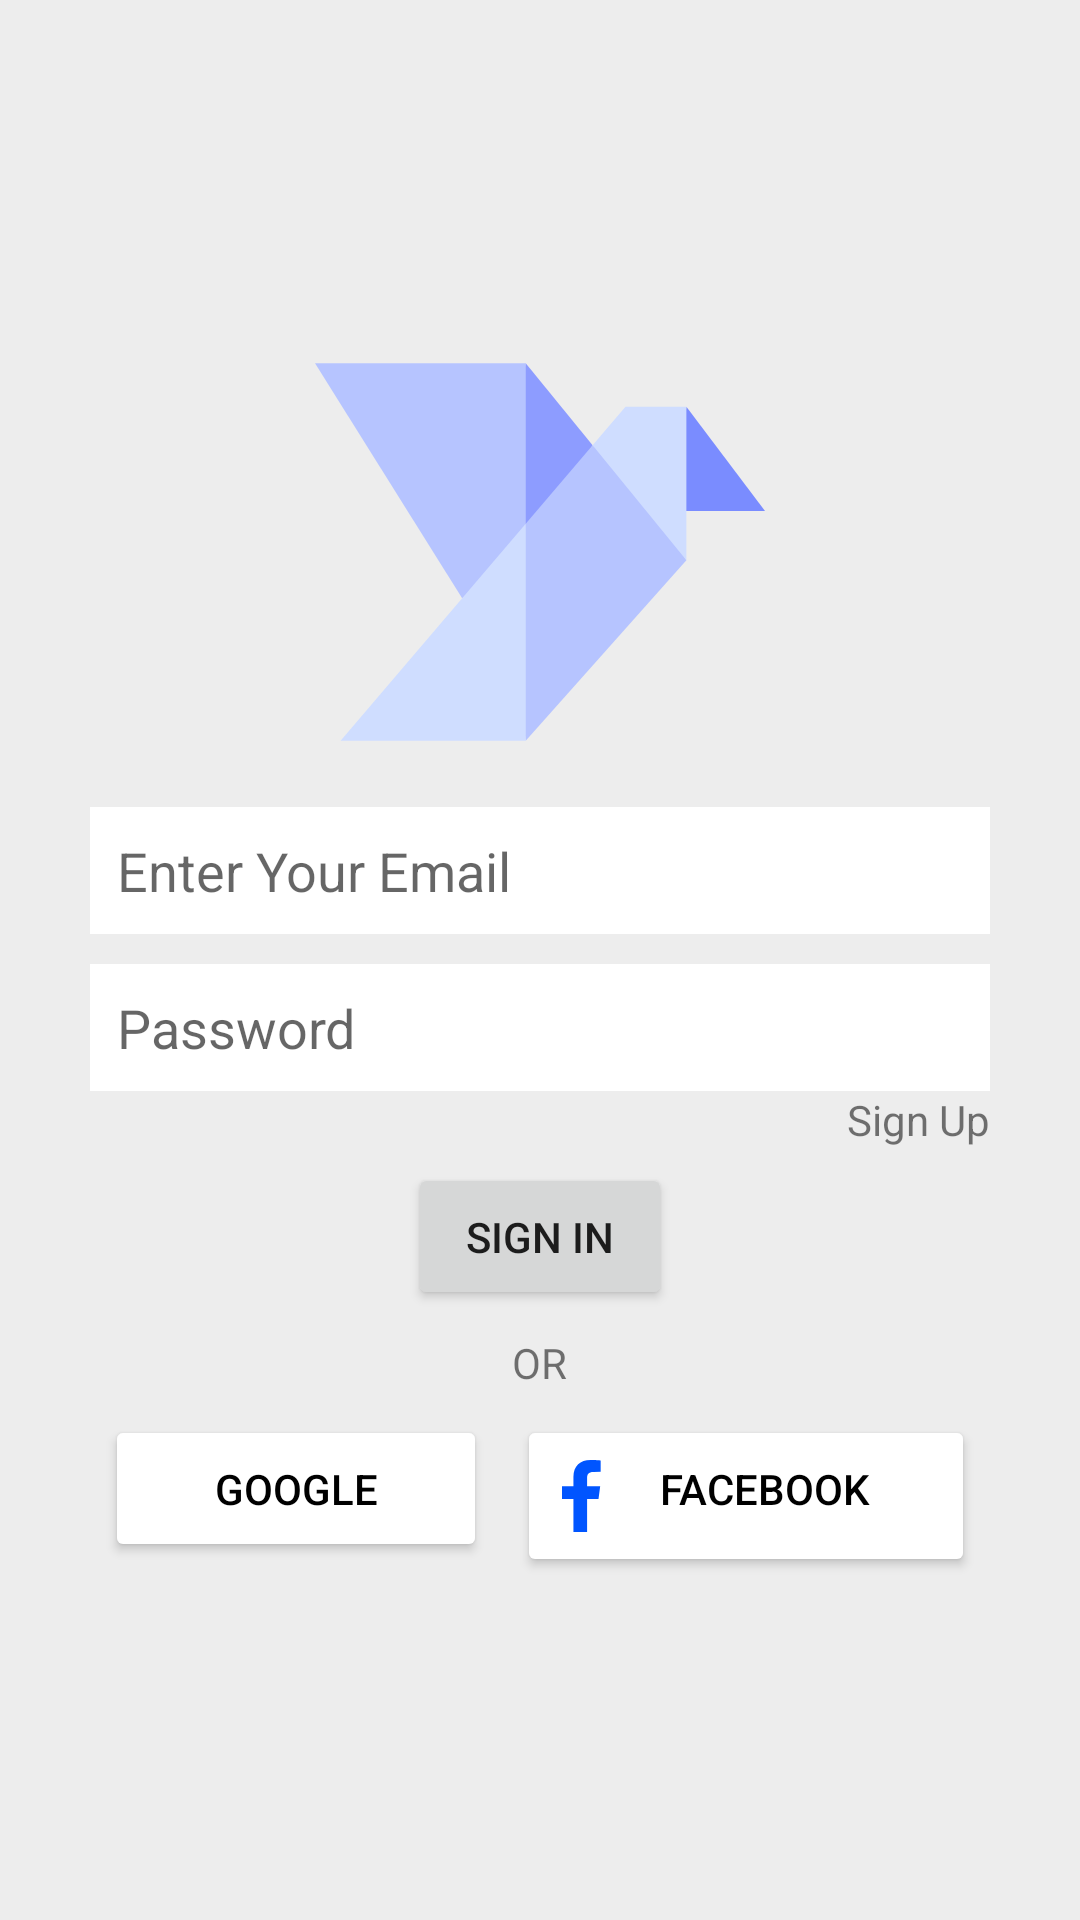

The Android layout XML behind this screen, and the referenced resources:
<!-- AndroidManifest.xml: application theme Theme.Dove -->
<!-- res/layout/activity_sign_in.xml -->
<?xml version="1.0" encoding="utf-8"?>
<LinearLayout xmlns:android="http://schemas.android.com/apk/res/android"
    xmlns:app="http://schemas.android.com/apk/res-auto"
    xmlns:tools="http://schemas.android.com/tools"
    android:layout_width="match_parent"
    android:layout_height="match_parent"
    android:background="@color/lightGrey"
    android:gravity="center"
    android:orientation="vertical"
    android:visibility="visible"
    tools:context=".SignUpActivity">


    <LinearLayout
        android:layout_width="match_parent"
        android:layout_height="wrap_content"
        android:layout_marginLeft="30dp"
        android:layout_marginRight="30dp"
        android:gravity="center_horizontal"
        android:orientation="vertical">

        <ImageView
            android:id="@+id/signinImgDv"
            android:layout_width="150dp"
            android:layout_height="150dp"
            app:srcCompat="@drawable/ic_dove" />

        <EditText
            android:id="@+id/signinTxtEmail"
            android:layout_width="match_parent"
            android:layout_height="wrap_content"
            android:layout_marginTop="10dp"
            android:background="@color/white"
            android:ems="10"
            android:hint="Enter Your Email"
            android:inputType="textEmailAddress"
            android:padding="9dp" />


        <EditText
            android:id="@+id/signinTxtPwd"
            android:layout_width="match_parent"
            android:layout_height="wrap_content"
            android:layout_marginTop="10dp"
            android:background="@color/white"
            android:ems="10"
            android:hint="Password"
            android:inputType="textPassword"
            android:padding="9dp" />

        <TextView
            android:id="@+id/signinLblSu"
            android:layout_width="wrap_content"
            android:layout_height="wrap_content"
            android:layout_gravity="right"
            android:text="Sign Up" />

        <Button
            android:id="@+id/signinBtnSi"
            android:layout_width="wrap_content"
            android:layout_height="wrap_content"
            android:layout_margin="5dp"
            android:padding="15dp"
            android:text="Sign in"
            app:cornerRadius="5dp" />

        <TextView
            android:id="@+id/signinLblOr"
            android:layout_width="wrap_content"
            android:layout_height="wrap_content"
            android:layout_gravity="center"
            android:padding="3dp"
            android:text="OR" />

        <LinearLayout
            android:layout_width="match_parent"
            android:layout_height="wrap_content"
            android:gravity="center_horizontal"
            android:orientation="horizontal">

            <Button
                android:id="@+id/signinBtnGgl"
                android:layout_width="wrap_content"
                android:layout_height="wrap_content"
                android:layout_margin="5dp"
                android:layout_weight="1"
                android:backgroundTint="@android:color/white"
                android:drawableLeft="@drawable/ic_google"
                android:drawingCacheQuality="auto"
                android:gravity="center_horizontal"
                android:padding="15dp"
                android:text="Google"
                android:textColor="#000000"
                app:cornerRadius="5dp"
                app:iconGravity="textStart"
                app:iconSize="24dp"
                app:iconTint="#553838" />

            <Button
                android:id="@+id/signinBtnFb"
                android:layout_width="wrap_content"
                android:layout_height="wrap_content"
                android:layout_margin="5dp"
                android:layout_weight="1"
                android:backgroundTint="@android:color/white"
                android:drawableLeft="@drawable/ic_facebook"
                android:drawingCacheQuality="auto"
                android:gravity="center_horizontal"
                android:padding="15dp"
                android:text="Facebook"
                android:textColor="#000000"
                app:cornerRadius="5dp"
                app:iconGravity="textStart"
                app:iconSize="24dp"
                app:iconTint="#553838" />

        </LinearLayout>

    </LinearLayout>

</LinearLayout>
<!-- resources referenced by this layout -->
<resources>
  <color name="lightGrey"> #ededed </color>
  <color name="white">#FFFFFFFF</color>
  <!-- drawable ic_dove (drawable) -->
  <vector xmlns:android="http://schemas.android.com/apk/res/android"
      android:width="512dp"
      android:height="512dp"
      android:viewportWidth="509.667"
      android:viewportHeight="509.667">
    <path
        android:pathData="m314.418,133.962 l-75.755,-92.956 -23.77,126.409 23.77,102.379z"
        android:fillColor="#8d9cff"/>
    <path
        android:pathData="m0,41.006 l166.672,266.213 71.991,-37.425 -0.001,-228.788z"
        android:fillColor="#b6c4ff"/>
    <path
        android:pathData="m420.637,90.335 l-13.175,118.112h102.205z"
        android:fillColor="#7a8cff"/>
    <path
        android:pathData="m314.418,133.962 l-75.755,88.836 -15.663,128.035 15.663,117.828 181.974,-204.364 -42.987,-79.031z"
        android:fillColor="#b6c4ff"/>
    <path
        android:pathData="m351.621,90.336 l-37.203,43.626 106.219,130.335v-173.961z"
        android:fillColor="#cfddff"/>
    <path
        android:pathData="m29.001,468.661h209.662v-245.863z"
        android:fillColor="#cfddff"/>
  </vector>
  <!-- drawable ic_facebook (drawable) -->
  <vector android:height="24dp" android:viewportHeight="48"
      android:viewportWidth="25" android:width="13dp" xmlns:android="http://schemas.android.com/apk/res/android">
      <path android:fillColor="#0055ff" android:fillType="evenOdd"
          android:pathData="M24.7844,0.3395L24.7844,7.9141L20.2888,7.9259C16.7649,7.9259 16.0859,9.6 16.0859,12.0468L16.0859,17.4673L24.48,17.4673L23.3912,25.9434L16.0859,25.9434L16.0859,48L7.33,48L7.33,25.9434L0,25.9434L0,17.4673L7.33,17.4673L7.33,11.2156C7.33,3.9571 11.7542,0 18.24,0C21.3319,0 24,0.2341 24.7844,0.3395Z"
          android:strokeColor="#00000000" android:strokeWidth="1"/>
  </vector>
  <style name="Theme.Dove" parent="Theme.MaterialComponents.DayNight.DarkActionBar">
          
          <item name="colorPrimary">@color/colorPrimay</item>
          <item name="colorPrimaryVariant">@color/colorPrimayDark</item>
          <item name="colorOnPrimary">@color/white</item>
          
          <item name="colorSecondary">@color/teal_200</item>
          <item name="colorSecondaryVariant">@color/teal_700</item>
          <item name="colorOnSecondary">@color/black</item>
          
          <item name="android:statusBarColor" tools:targetApi="l">?attr/colorPrimaryVariant</item>
          
      </style>
  <color name="colorPrimay"> #0b6156 </color>
  <color name="colorPrimayDark"> #095049 </color>
  <color name="teal_200">#FF03DAC5</color>
  <color name="teal_700">#FF018786</color>
  <color name="black">#FF000000</color>
</resources>
